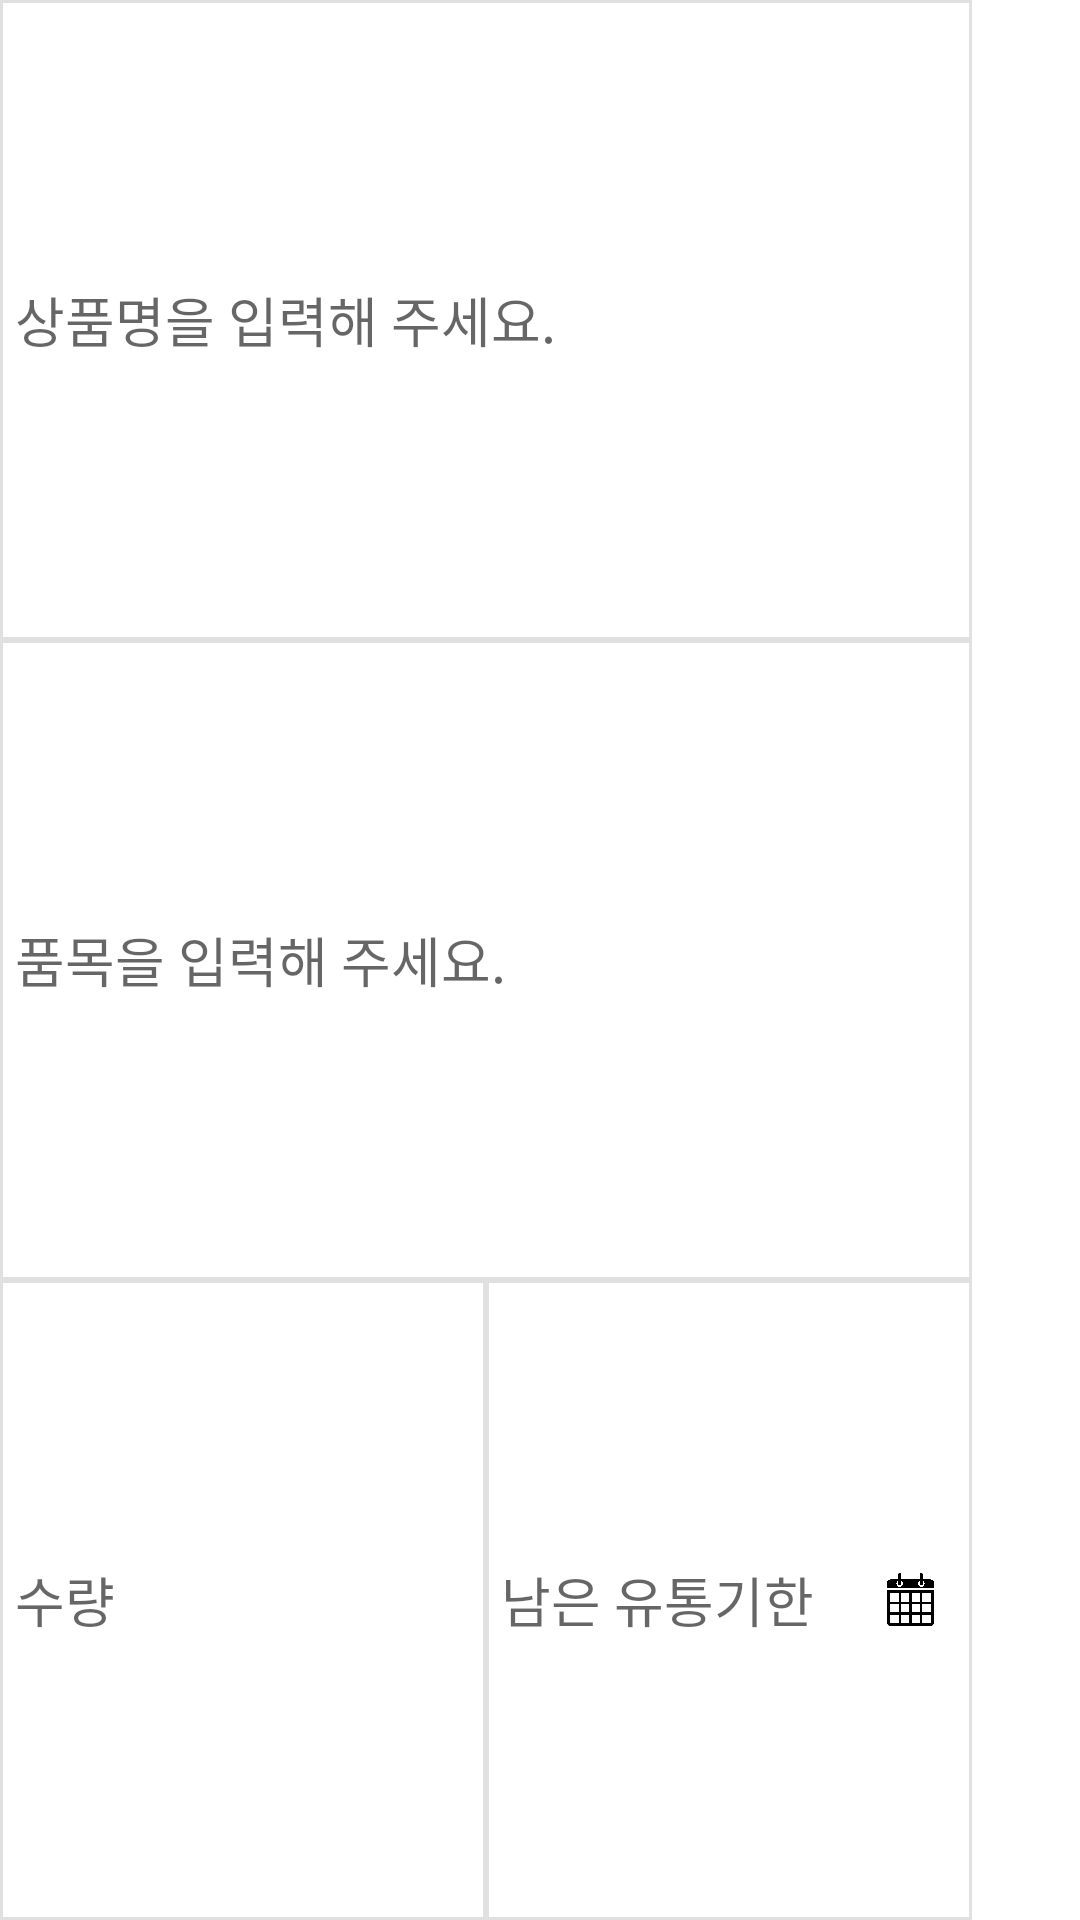

Produce the Android XML layout that renders to this screen, including the resource entries it uses.
<!-- AndroidManifest.xml: application theme Theme.First -->
<!-- res/layout/receipt_add_item_view.xml -->
<?xml version="1.0" encoding="utf-8"?>
<androidx.appcompat.widget.LinearLayoutCompat xmlns:android="http://schemas.android.com/apk/res/android"
    android:layout_width="match_parent"
    android:layout_height="80dp"
    android:layout_marginTop="5dp"
    android:orientation="horizontal">
    <LinearLayout
        android:layout_width="0dp"
        android:layout_height="match_parent"
        android:layout_weight="9"
        android:orientation="vertical" >
        <EditText
            android:layout_width="match_parent"
            android:layout_height="0dp"
            android:layout_weight="1"
            android:id="@+id/input_name"
            android:padding="5dp"
            android:hint="상품명을 입력해 주세요."
            android:background="@drawable/receipt_add_item_border" />
        <EditText
            android:layout_width="match_parent"
            android:layout_height="0dp"
            android:layout_weight="1"
            android:id="@+id/input_category"
            android:padding="5dp"
            android:hint="품목을 입력해 주세요."
            android:background="@drawable/receipt_add_item_border" />
        <LinearLayout
            android:layout_width="match_parent"
            android:layout_height="0dp"
            android:layout_weight="1"
            android:orientation="horizontal">
            <EditText
                android:layout_width="0dp"
                android:layout_height="match_parent"
                android:layout_weight="1"
                android:hint="수량"
                android:padding="5dp"
                android:background="@drawable/receipt_add_item_border"
                android:inputType="numberSigned"
                android:id="@+id/input_quantity"/>
            <LinearLayout
                android:layout_width="0dp"
                android:layout_height="match_parent"
                android:layout_weight="1"
                android:orientation="horizontal"
                android:background="@drawable/receipt_add_item_border">
                <EditText
                    android:layout_width="0dp"
                    android:layout_height="match_parent"
                    android:layout_weight="3"
                    android:inputType="number"
                    android:hint="남은 유통기한"
                    android:background="@null"
                    android:padding="5dp"
                    android:id="@+id/input_exp"/>
                <LinearLayout
                    android:layout_width="0dp"
                    android:layout_height="match_parent"
                    android:layout_weight="1"
                    android:orientation="vertical"
                    android:gravity="center">
                    <ImageButton
                        android:layout_width="21dp"
                        android:layout_height="18dp"
                        android:background="@drawable/calender2"
                        android:id="@+id/btn_add_item_calender" />
                </LinearLayout>
            </LinearLayout>
        </LinearLayout>
    </LinearLayout>
    <LinearLayout
        android:layout_width="0dp"
        android:layout_height="match_parent"
        android:layout_weight="1"
        android:gravity="center">
        <ImageButton
            android:layout_width="20dp"
            android:layout_height="20dp"
            android:background="@drawable/trash"
            android:id="@+id/btn_item_delete"
            android:gravity="center_vertical" />
    </LinearLayout>

</androidx.appcompat.widget.LinearLayoutCompat>
<!-- resources referenced by this layout -->
<resources>
  <!-- drawable calender2: png bitmap (drawable, 4146 bytes) -->
  <!-- drawable receipt_add_item_border (drawable) -->
  <?xml version="1.0" encoding="utf-8"?>
  <layer-list xmlns:android="http://schemas.android.com/apk/res/android">
  
      <item>
          <shape android:shape="rectangle">
              <solid android:color="#E0E0E0" />
          </shape>
  
      </item>
  
      <item android:top = "1dp"
          android:right= "1dp"
          android:left="1dp"
          android:bottom="1dp">
  
          <shape android:shape="rectangle">
              <solid android:color="#FFFFFF" />
          </shape>
  
      </item>
  
  </layer-list>
  <style name="Theme.First" parent="Theme.MaterialComponents.DayNight.DarkActionBar">
          
          <item name="colorPrimary">@color/purple_500</item>
          <item name="colorPrimaryVariant">@color/purple_700</item>
          <item name="colorOnPrimary">@color/white</item>
          
          <item name="colorSecondary">@color/teal_200</item>
          <item name="colorSecondaryVariant">@color/teal_700</item>
          <item name="colorOnSecondary">@color/black</item>
          
          <item name="android:statusBarColor">?attr/colorPrimaryVariant</item>
          
          <item name="windowNoTitle">false</item>
      </style>
  <!-- not gathered from this repository: default colours our renderer supplied (Android Studio template values) -->
  <color name="purple_500">#FF6200EE</color>
  <color name="purple_700">#FF3700B3</color>
  <color name="teal_200">#FF03DAC5</color>
  <color name="teal_700">#FF018786</color>
  <color name="black">#FF000000</color>
  <color name="white">#FFFFFFFF</color>
</resources>
